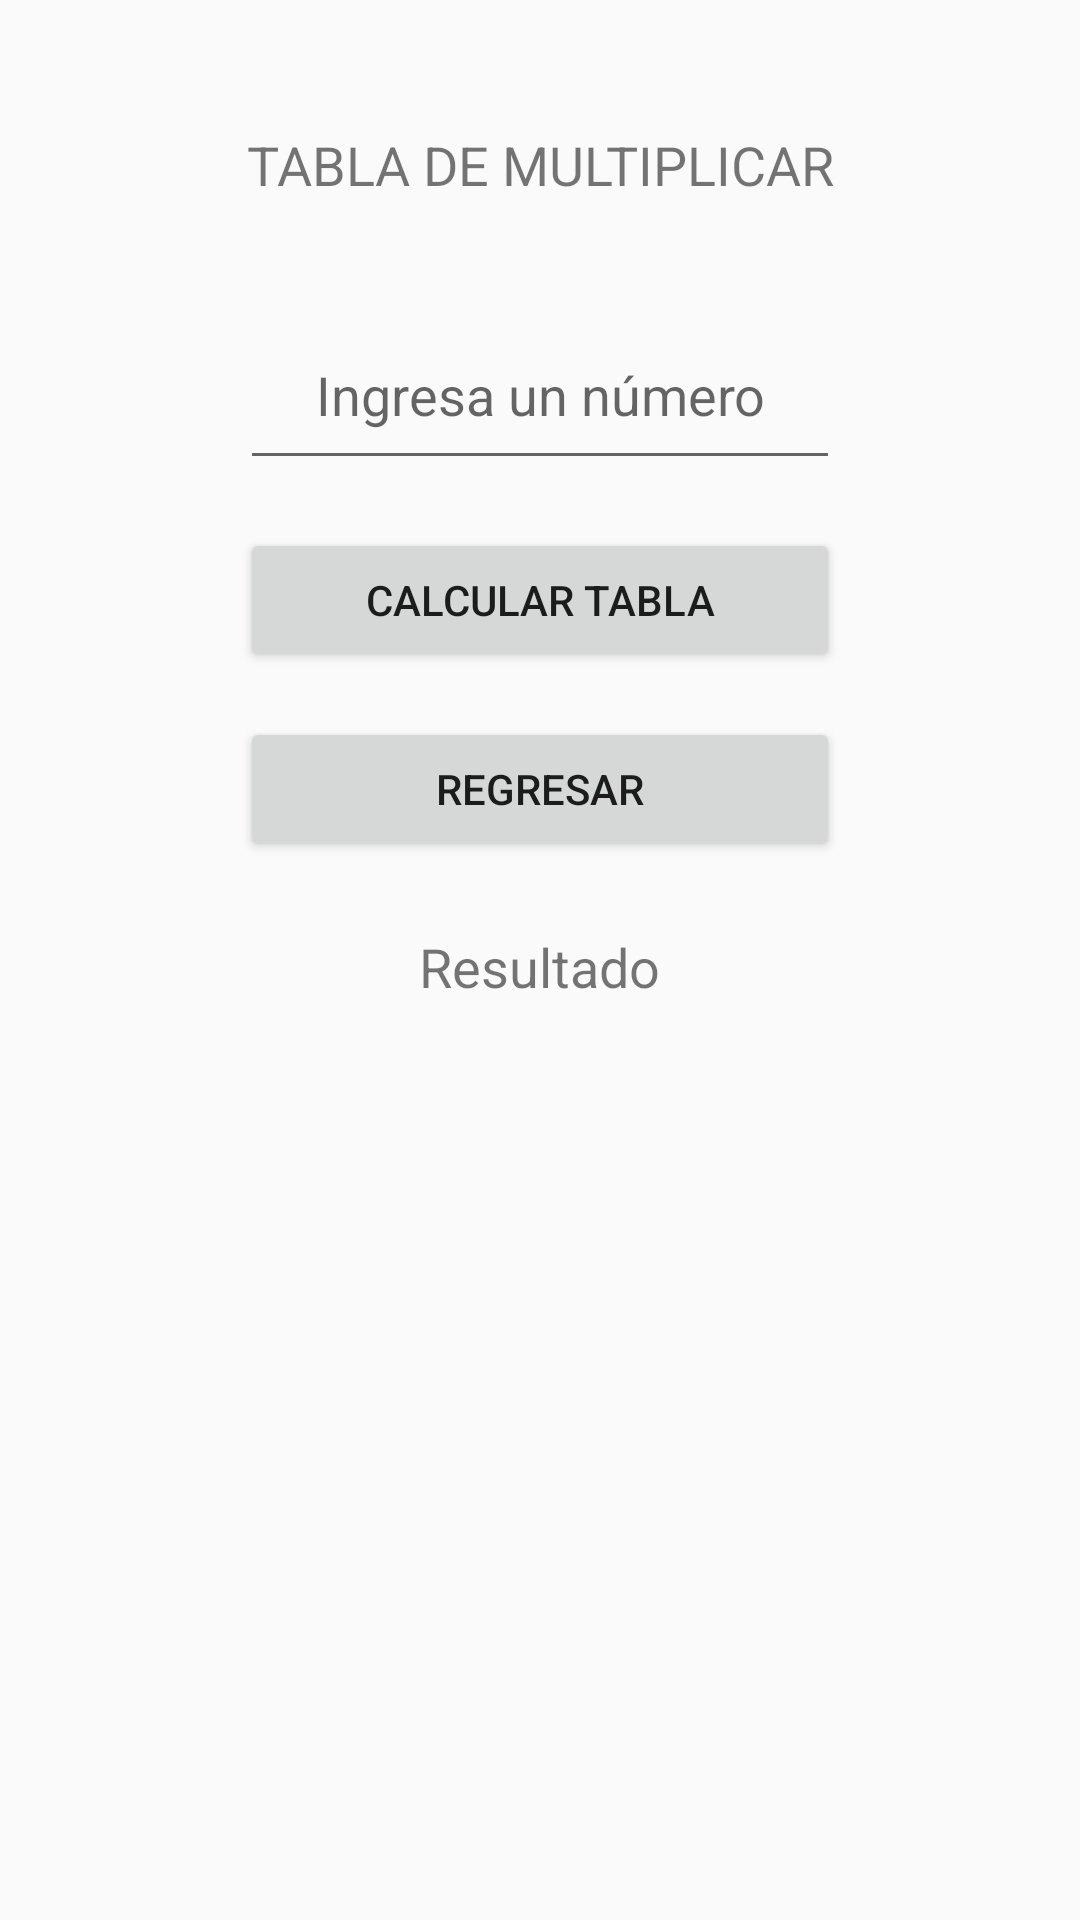

Layout XML and referenced resources for this Android screen:
<!-- AndroidManifest.xml: application theme Theme.MultiUso -->
<!-- res/layout/activity_tabla_de_multiplica.xml -->
<?xml version="1.0" encoding="utf-8"?>
<RelativeLayout xmlns:android="http://schemas.android.com/apk/res/android"
    android:layout_width="match_parent"
    android:layout_height="match_parent"
    android:layout_gravity="center">


    <TextView
        android:id="@+id/tituloTextView"
        android:layout_width="400dp"
        android:layout_height="50dp"
        android:gravity="center"
        android:layout_centerHorizontal="true"
        android:layout_marginStart="108dp"
        android:layout_marginTop="30dp"
        android:layout_marginEnd="30dp"
        android:inputType="number"
        android:text="TABLA DE MULTIPLICAR"
        android:textSize="18sp" />

    <EditText
        android:id="@+id/numberEditText"
        android:layout_width="200dp"
        android:layout_height="60dp"
        android:inputType="number"
        android:gravity="center"
        android:layout_below="@+id/tituloTextView"
        android:layout_centerHorizontal="true"
        android:layout_marginTop="20dp"
        android:hint="Ingresa un número" />

    <Button
        android:id="@+id/calculateButton"
        android:layout_width="200dp"
        android:layout_height="wrap_content"
        android:layout_below="@id/numberEditText"
        android:layout_centerHorizontal="true"
        android:layout_marginTop="16dp"
        android:onClick="onClickCalcular"
        android:text="Calcular Tabla" />

    <Button
        android:id="@+id/regresarButton"
        android:layout_width="200dp"
        android:layout_height="wrap_content"
        android:layout_below="@+id/calculateButton"
        android:layout_centerHorizontal="true"
        android:layout_marginTop="15dp"
        android:onClick="onClickRegresar"
        android:text="Regresar" />

    <TextView
        android:id="@+id/resultTextView"
        android:layout_width="wrap_content"
        android:layout_height="wrap_content"
        android:layout_below="@+id/regresarButton"
        android:layout_centerHorizontal="true"
        android:layout_marginTop="23dp"
        android:gravity="center"
        android:text="Resultado"
        android:textSize="18sp" />
</RelativeLayout>
<!-- resources referenced by this layout -->
<resources>
  <style name="Theme.MultiUso" parent="Theme.AppCompat.Light.DarkActionBar">
          
          <item name="colorPrimary">@color/purple_500</item>
          <item name="colorPrimaryDark">@color/purple_700</item>
          <item name="colorAccent">@color/teal_200</item>
          
      </style>
  <!-- not gathered from this repository: default colours our renderer supplied (Android Studio template values) -->
  <color name="purple_500">#FF6200EE</color>
  <color name="purple_700">#FF3700B3</color>
  <color name="teal_200">#FF03DAC5</color>
</resources>
